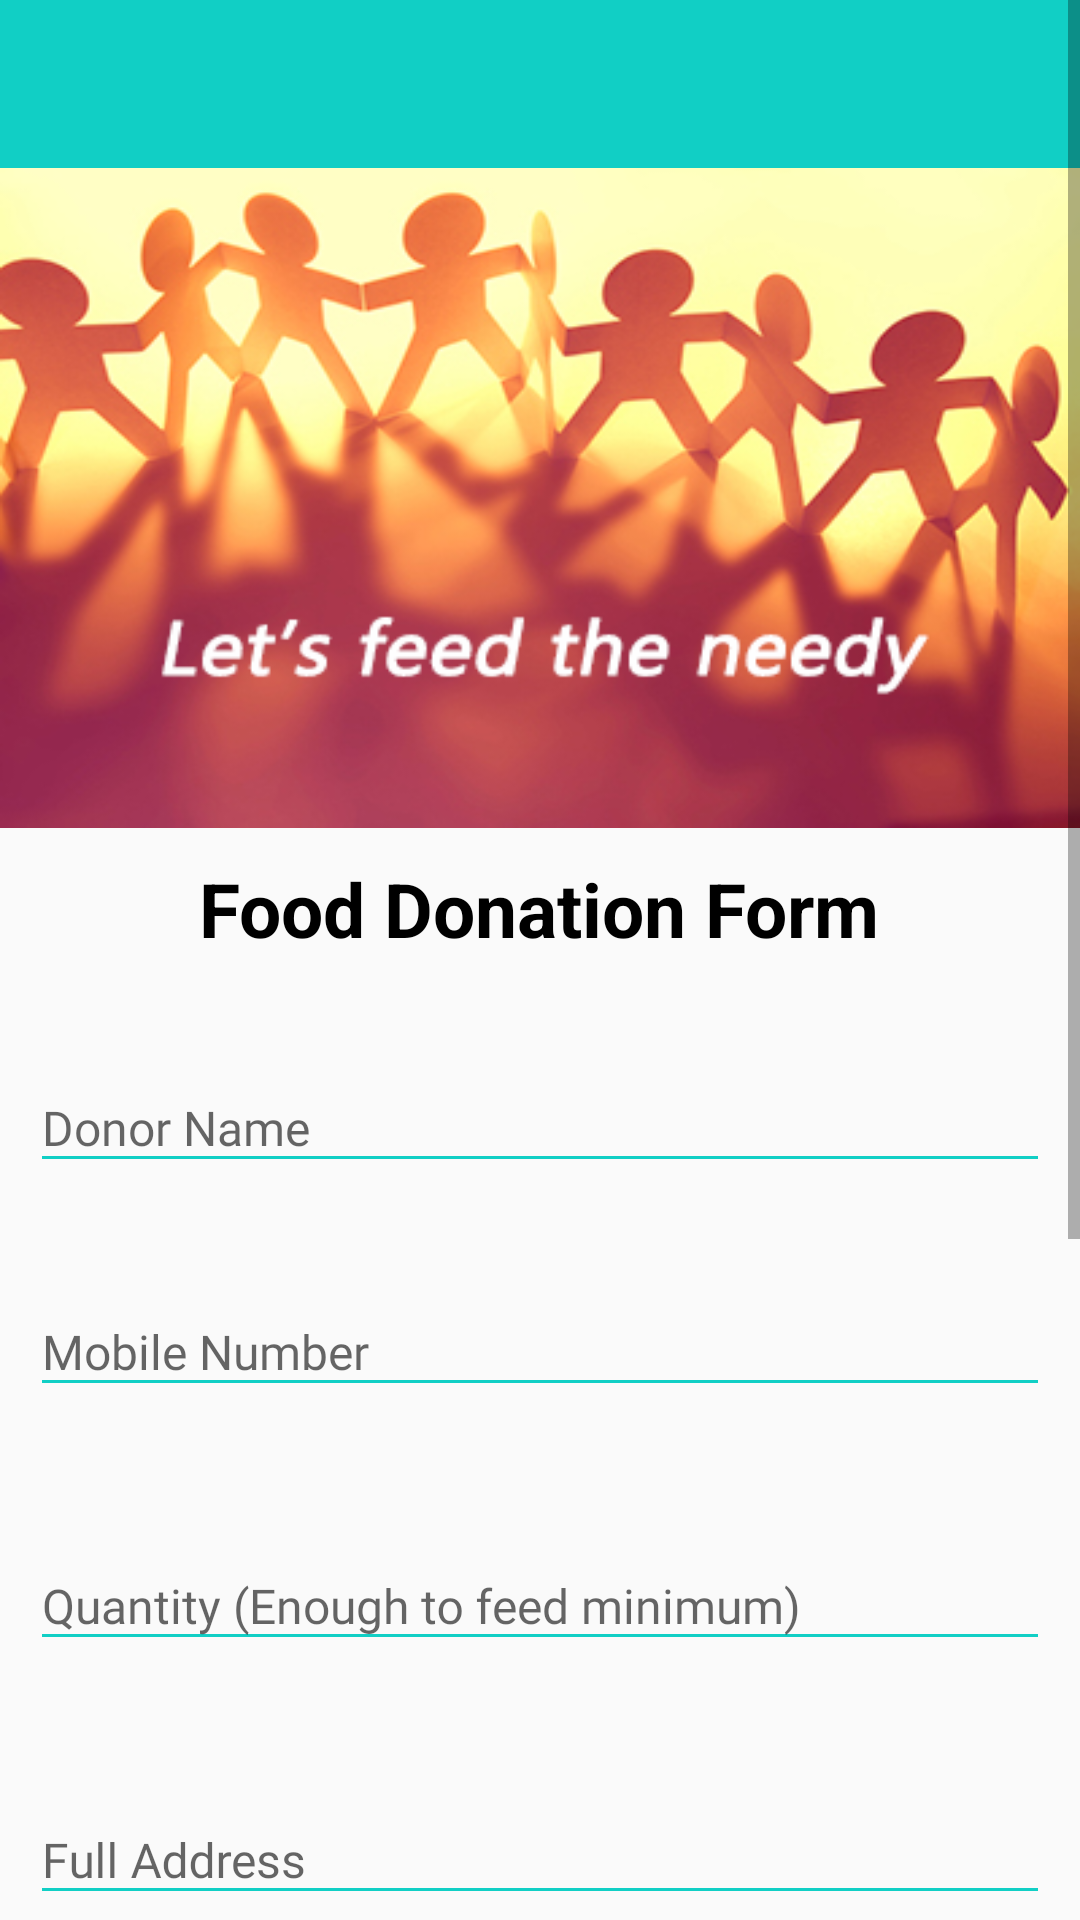

This screen was rendered from an Android layout file. Write that file and the resources it references.
<!-- AndroidManifest.xml: application theme AppTheme -->
<!-- res/layout/activity_donate_food.xml -->
<?xml version="1.0" encoding="utf-8"?>
<ScrollView xmlns:android="http://schemas.android.com/apk/res/android"
    xmlns:app="http://schemas.android.com/apk/res-auto"
    xmlns:tools="http://schemas.android.com/tools"
    android:layout_width="match_parent"
    android:layout_height="match_parent"
    tools:context=".activity.DonateFoodActivity">
    <RelativeLayout
        android:layout_width="match_parent"
        android:layout_height="wrap_content">
        <LinearLayout
            android:layout_width="match_parent"
            android:layout_height="wrap_content"
            android:id="@+id/toolbar_layout">
            <android.support.design.widget.AppBarLayout
                android:layout_width="match_parent"
                android:layout_height="wrap_content"
                android:theme="@style/AppTheme.AppBarOverlay">

                <android.support.v7.widget.Toolbar
                    android:id="@+id/toolbar"
                    android:layout_width="match_parent"
                    android:layout_height="?attr/actionBarSize"
                    android:background="@color/themeColor"
                    app:popupTheme="@style/AppTheme.PopupOverlay" />

            </android.support.design.widget.AppBarLayout>
        </LinearLayout>

        <RelativeLayout
            android:layout_width="match_parent"
            android:layout_height="wrap_content"
            android:layout_below="@+id/toolbar_layout">

            <LinearLayout
                android:id="@+id/top_image"
                android:layout_width="match_parent"
                android:layout_height="220dp"
                android:orientation="horizontal"
                android:background="@drawable/handband">
            </LinearLayout>

            <TextView
                android:layout_width="wrap_content"
                android:layout_height="wrap_content"
                android:text="Food Donation Form"
                android:layout_below="@+id/top_image"
                android:textColor="@android:color/black"
                android:textStyle="bold"
                android:textSize="25sp"
                android:id="@+id/heading_text"
                android:layout_centerInParent="true"
                android:layout_marginTop="10dp"/>
            <android.support.design.widget.TextInputLayout
                android:id="@+id/textInputName"
                style="@style/parent"
                android:layout_below="@+id/heading_text"
                android:layout_marginTop="@dimen/loginViewsMargin">
                <EditText
                    android:layout_width="match_parent"
                    android:layout_height="wrap_content"
                    android:hint="Donor Name"
                    style="@style/modifiedEditText"
                    android:layout_marginRight="10dp"
                    android:layout_marginLeft="10dp"
                    android:layout_marginTop="20dp"
                    android:inputType="text"
                    android:textColor="@android:color/black"
                    android:fontFamily="@font/mo_me"
                    android:id="@+id/nameEdittext"
                    android:textSize="16sp"/>
            </android.support.design.widget.TextInputLayout>
            <android.support.design.widget.TextInputLayout
                android:id="@+id/textInputPhone"
                style="@style/parent"
                android:layout_below="@+id/textInputName"
                android:layout_marginTop="@dimen/loginViewsMargin">
                <EditText
                    android:layout_width="match_parent"
                    android:layout_height="wrap_content"
                    style="@style/modifiedEditText"
                    android:layout_margin="10dp"
                    android:hint="Mobile Number"
                    android:focusable="false"
                    android:textColor="@android:color/black"
                    android:fontFamily="@font/mo_me"
                    android:id="@+id/mobileEdittext"
                    android:textSize="16sp"
                    android:inputType="phone"/>
            </android.support.design.widget.TextInputLayout>
            <android.support.design.widget.TextInputLayout
                android:id="@+id/textInputQuantity"
                style="@style/parent"
                android:layout_below="@+id/textInputPhone"
                android:layout_marginTop="@dimen/loginViewsMargin">
                <EditText
                    android:layout_width="match_parent"
                    android:layout_height="wrap_content"
                    android:hint="Quantity (Enough to feed minimum)"
                    android:textColor="@android:color/black"
                    android:fontFamily="@font/mo_me"
                    android:focusable="false"
                    android:layout_margin="10dp"
                    style="@style/modifiedEditText"
                    android:id="@+id/quantityEdittext"
                    android:textSize="16sp"/>
            </android.support.design.widget.TextInputLayout>
            <android.support.design.widget.TextInputLayout
                android:id="@+id/textInputAddress"
                style="@style/parent"
                android:layout_below="@+id/textInputQuantity"
                android:layout_marginTop="@dimen/loginViewsMargin">
                <EditText
                    android:layout_width="match_parent"
                    android:layout_height="wrap_content"
                    android:hint="Full Address"
                    style="@style/modifiedEditText"
                    android:textColor="@android:color/black"
                    android:layout_margin="10dp"
                    android:fontFamily="@font/mo_me"
                    android:maxLines="1"
                    android:id="@+id/addressEdittext"
                    android:textSize="16sp"/>
            </android.support.design.widget.TextInputLayout>

                <android.support.design.widget.TextInputLayout
                    android:id="@+id/text_in_date"
                    style="@style/parent"
                    android:layout_below="@+id/textInputAddress"
                    android:layout_marginTop="@dimen/loginViewsMargin">
                    <EditText
                        android:layout_width="match_parent"
                        android:layout_height="wrap_content"
                        android:hint="Select Date"
                        style="@style/modifiedEditText"
                        android:textColor="@android:color/black"
                        android:layout_margin="10dp"
                        android:focusable="false"
                        android:focusableInTouchMode="false"
                        android:fontFamily="@font/mo_me"
                        android:maxLines="1"
                        android:id="@+id/in_date"
                        android:textSize="16sp"/>
                </android.support.design.widget.TextInputLayout>

                <android.support.design.widget.TextInputLayout
                    android:id="@+id/text_in_time"
                    style="@style/parent"
                    android:layout_below="@+id/text_in_date"
                    android:layout_marginTop="@dimen/loginViewsMargin">
                    <EditText
                        android:layout_width="match_parent"
                        android:layout_height="wrap_content"
                        android:hint="Select Time"
                        style="@style/modifiedEditText"
                        android:textColor="@android:color/black"
                        android:layout_margin="10dp"
                        android:fontFamily="@font/mo_me"
                        android:maxLines="1"
                        android:focusable="false"
                        android:focusableInTouchMode="false"
                        android:id="@+id/in_time"
                        android:textSize="16sp"/>
                </android.support.design.widget.TextInputLayout>

            <RadioGroup
                android:layout_width="match_parent"
                android:layout_height="wrap_content"
                android:orientation="vertical"
                android:id="@+id/radiogroup_food"
                android:layout_margin="10dp"
                android:layout_below="@+id/text_in_time">
                <RadioButton
                    android:layout_width="wrap_content"
                    android:layout_height="wrap_content"
                    android:textSize="16sp"
                    android:id="@+id/rb1"
                    android:fontFamily="@font/mo_me"
                    android:text="I will drop the food myself"/>
                <RadioButton
                    android:layout_width="wrap_content"
                    android:layout_height="wrap_content"
                    android:textSize="16sp"
                    android:fontFamily="@font/mo_me"
                    android:layout_marginTop="10dp"
                    android:text="Schedule a pickup"
                    />
            </RadioGroup>
            <br.com.simplepass.loading_button_lib.customViews.CircularProgressButton
                android:id="@+id/cirSubmitButton"
                style="@style/loginButton"
                android:layout_below="@+id/radiogroup_food"
                app:spinning_bar_width="4dp"
                app:spinning_bar_color="#FFF"
                android:text="Submit form"
                android:textSize="18sp"
                android:layout_marginBottom="20dp"
                android:layout_centerInParent="true"
                android:layout_marginTop="@dimen/loginViewsMargin"
                app:spinning_bar_padding="6dp"
                app:initialCornerAngle="27dp"/>
        </RelativeLayout>
    </RelativeLayout>

    </ScrollView>
<!-- resources referenced by this layout -->
<resources>
  <color name="themeColor">#11CFC5</color>
  <dimen name="loginViewsMargin">25dp</dimen>
  <!-- drawable handband: png bitmap (drawable-v24, 119832 bytes) -->
  <style name="AppTheme.AppBarOverlay" parent="ThemeOverlay.AppCompat.Dark.ActionBar" />
  <style name="AppTheme.PopupOverlay" parent="ThemeOverlay.AppCompat.Light" />
  <style name="loginButton" parent="viewParent">
          <item name="android:background">@drawable/button_background_blue</item>
          <item name="android:textColor">@color/whiteTextColor</item>
          <item name="android:textStyle">bold</item>
      </style>
  <style name="modifiedEditText" parent="parent">
          <item name="android:textSize">@dimen/newsMoreTextSize</item>
          <item name="android:backgroundTint">@color/primaryTextColor</item>
      </style>
  <style name="parent">
          <item name="android:layout_width">match_parent</item>
          <item name="android:layout_height">wrap_content</item>
      </style>
  <style name="AppTheme" parent="Theme.AppCompat.Light.NoActionBar">
          
          <item name="colorPrimary">@color/colorPrimary</item>
          <item name="colorPrimaryDark">@color/colorPrimaryDark</item>
          <item name="colorAccent">@color/colorAccent</item>
      </style>
  <style name="viewParent">
          <item name="android:layout_width">wrap_content</item>
          <item name="android:layout_height">wrap_content</item>
      </style>
  <color name="whiteTextColor">#fff</color>
  <dimen name="newsMoreTextSize">14sp</dimen>
  <color name="primaryTextColor">#11CFC5</color>
  <color name="colorPrimary">#FFFFFF</color>
  <color name="colorPrimaryDark">#000</color>
  <color name="colorAccent">#11CFC5</color>
</resources>
